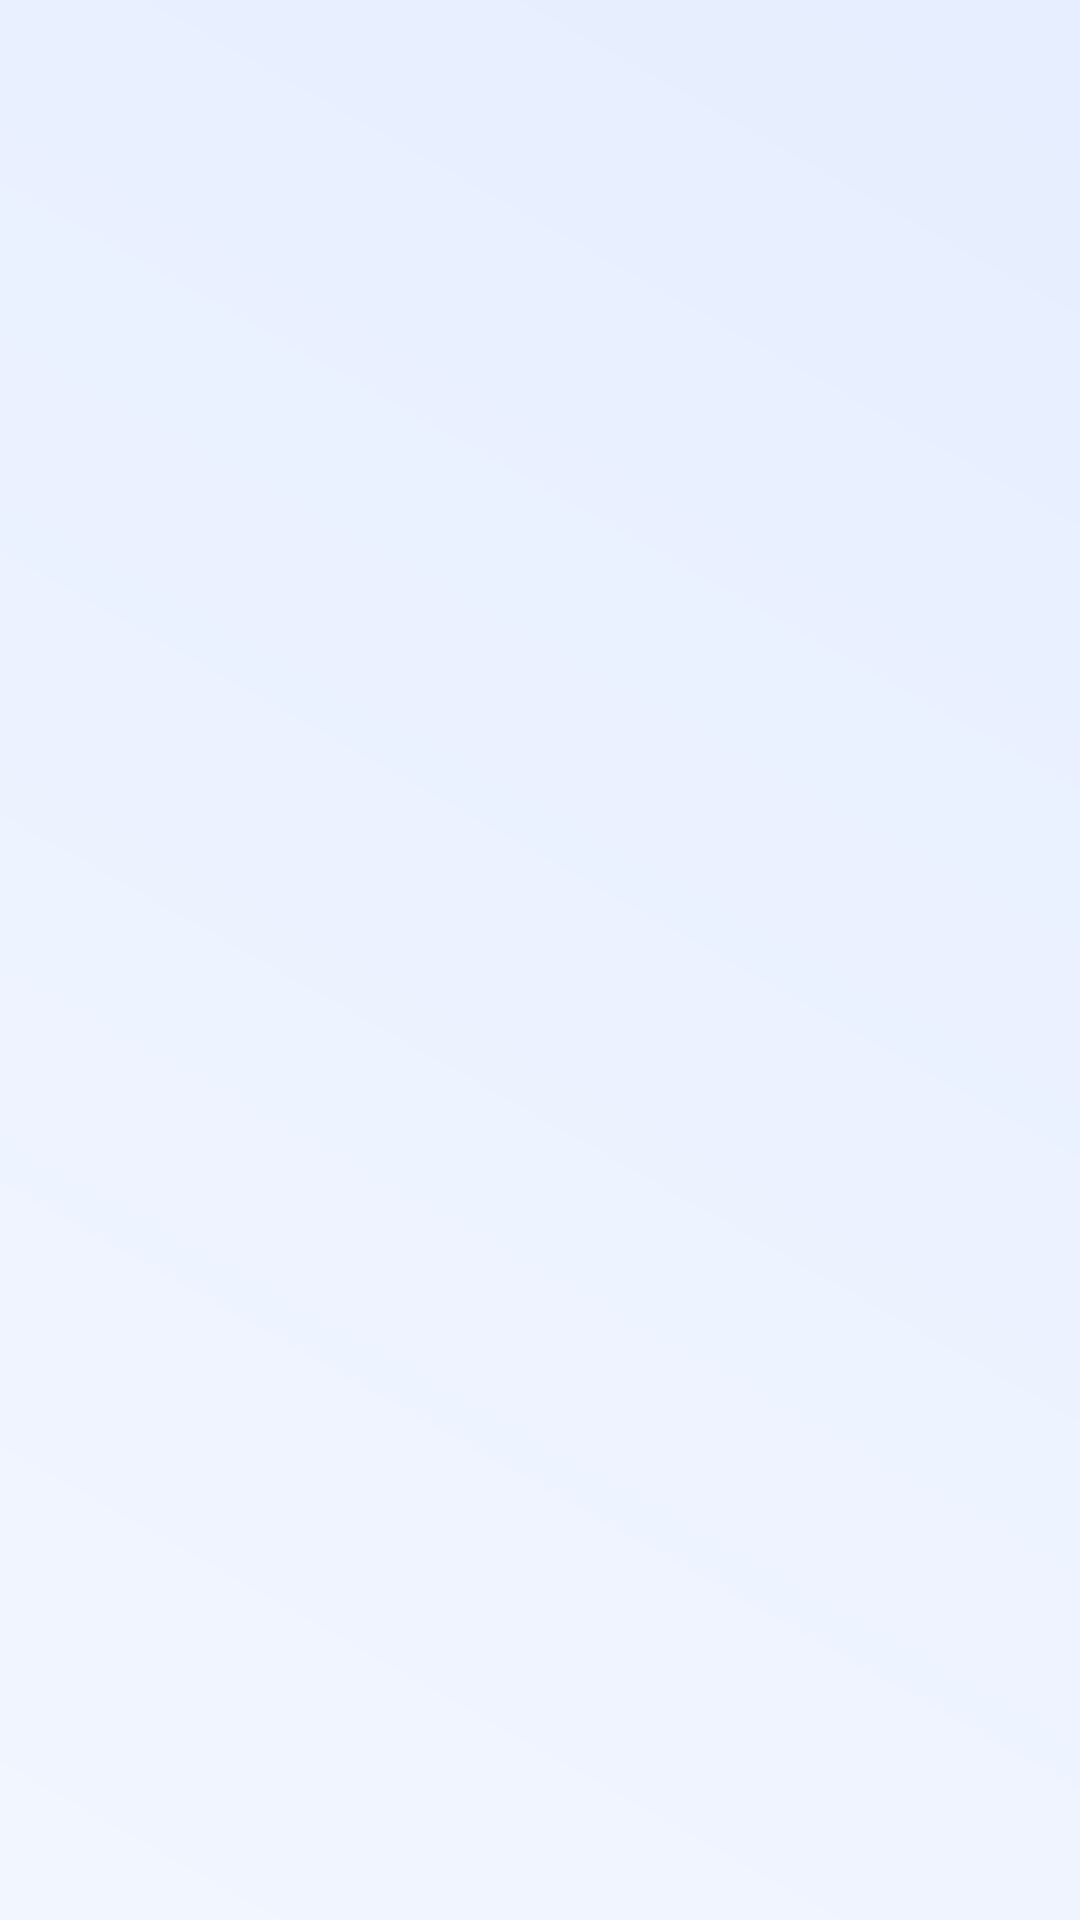

This screen was rendered from an Android layout file. Write that file and the resources it references.
<!-- AndroidManifest.xml: application theme Theme.FunPlayer -->
<!-- res/layout/fragment_album.xml -->
<?xml version="1.0" encoding="utf-8"?>
<RelativeLayout xmlns:android="http://schemas.android.com/apk/res/android"
    xmlns:tools="http://schemas.android.com/tools"
    android:layout_width="match_parent"
    android:layout_height="match_parent"
    android:background="@drawable/bg_gradient"
    tools:context=".fragments.musicfeature.AlbumFragment">

    
    <androidx.recyclerview.widget.RecyclerView
        android:layout_width="wrap_content"
        android:id="@+id/albumsRecycleview"
        android:layout_height="wrap_content"/>

</RelativeLayout>
<!-- resources referenced by this layout -->
<resources>
  <!-- drawable bg_gradient (drawable) -->
  <?xml version="1.0" encoding="utf-8"?>
  <shape xmlns:android="http://schemas.android.com/apk/res/android"
      android:shape="rectangle">
  
      <gradient
          android:angle="45"
          android:startColor="#F2F6FF"
          android:endColor="#E6EEFF"
          android:type="linear" />
  
  </shape>
  <style name="Theme.FunPlayer" parent="Theme.MaterialComponents.DayNight.NoActionBar">
          
          <item name="colorPrimary">@color/purple_500</item>
          <item name="colorPrimaryVariant">@color/purple_700</item>
          <item name="colorOnPrimary">@color/white</item>
          
          <item name="colorSecondary">@color/teal_200</item>
          <item name="colorSecondaryVariant">@color/teal_700</item>
          <item name="colorOnSecondary">@color/black</item>
          
          <item name="android:statusBarColor">@color/statusbar_color</item>
          
      </style>
  <color name="purple_500">#FF6200EE</color>
  <color name="purple_700">#FF3700B3</color>
  <color name="white">#FFFFFFFF</color>
  <color name="teal_200">#FF03DAC5</color>
  <color name="teal_700">#FF018786</color>
  <color name="black">#FF000000</color>
  <color name="statusbar_color">#301E67</color>
</resources>
